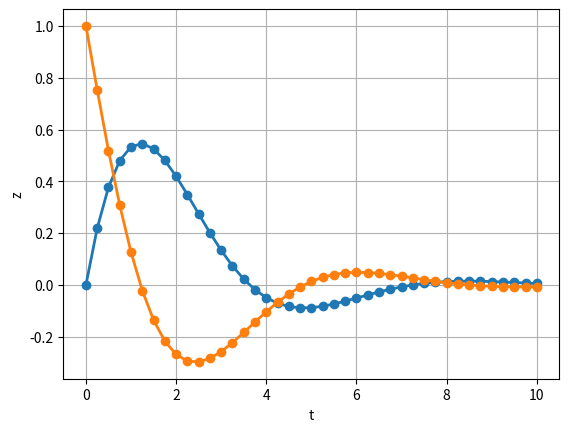

Recreate this plot in Python.
import numpy as np
from scipy. integrate import odeint
import matplotlib.pyplot as plt


# create function
def f(y, t):
    y1, y2 = y
    return [y2, - y2 - y1]


t = np.linspace(0, 10, 41)  # vector of time
y0 = [0, 1]  # start value
w = odeint(f, y0, t)  # solve eq.
y1 = w[:, 0]
y2 = w[:, 1]
fig = plt.figure(facecolor='white')

plt.plot(t, y1, '-o', t, y2, '-o', linewidth=2)
plt.ylabel('z')
plt.xlabel('t')
plt.grid(True)
plt.show()  # display
